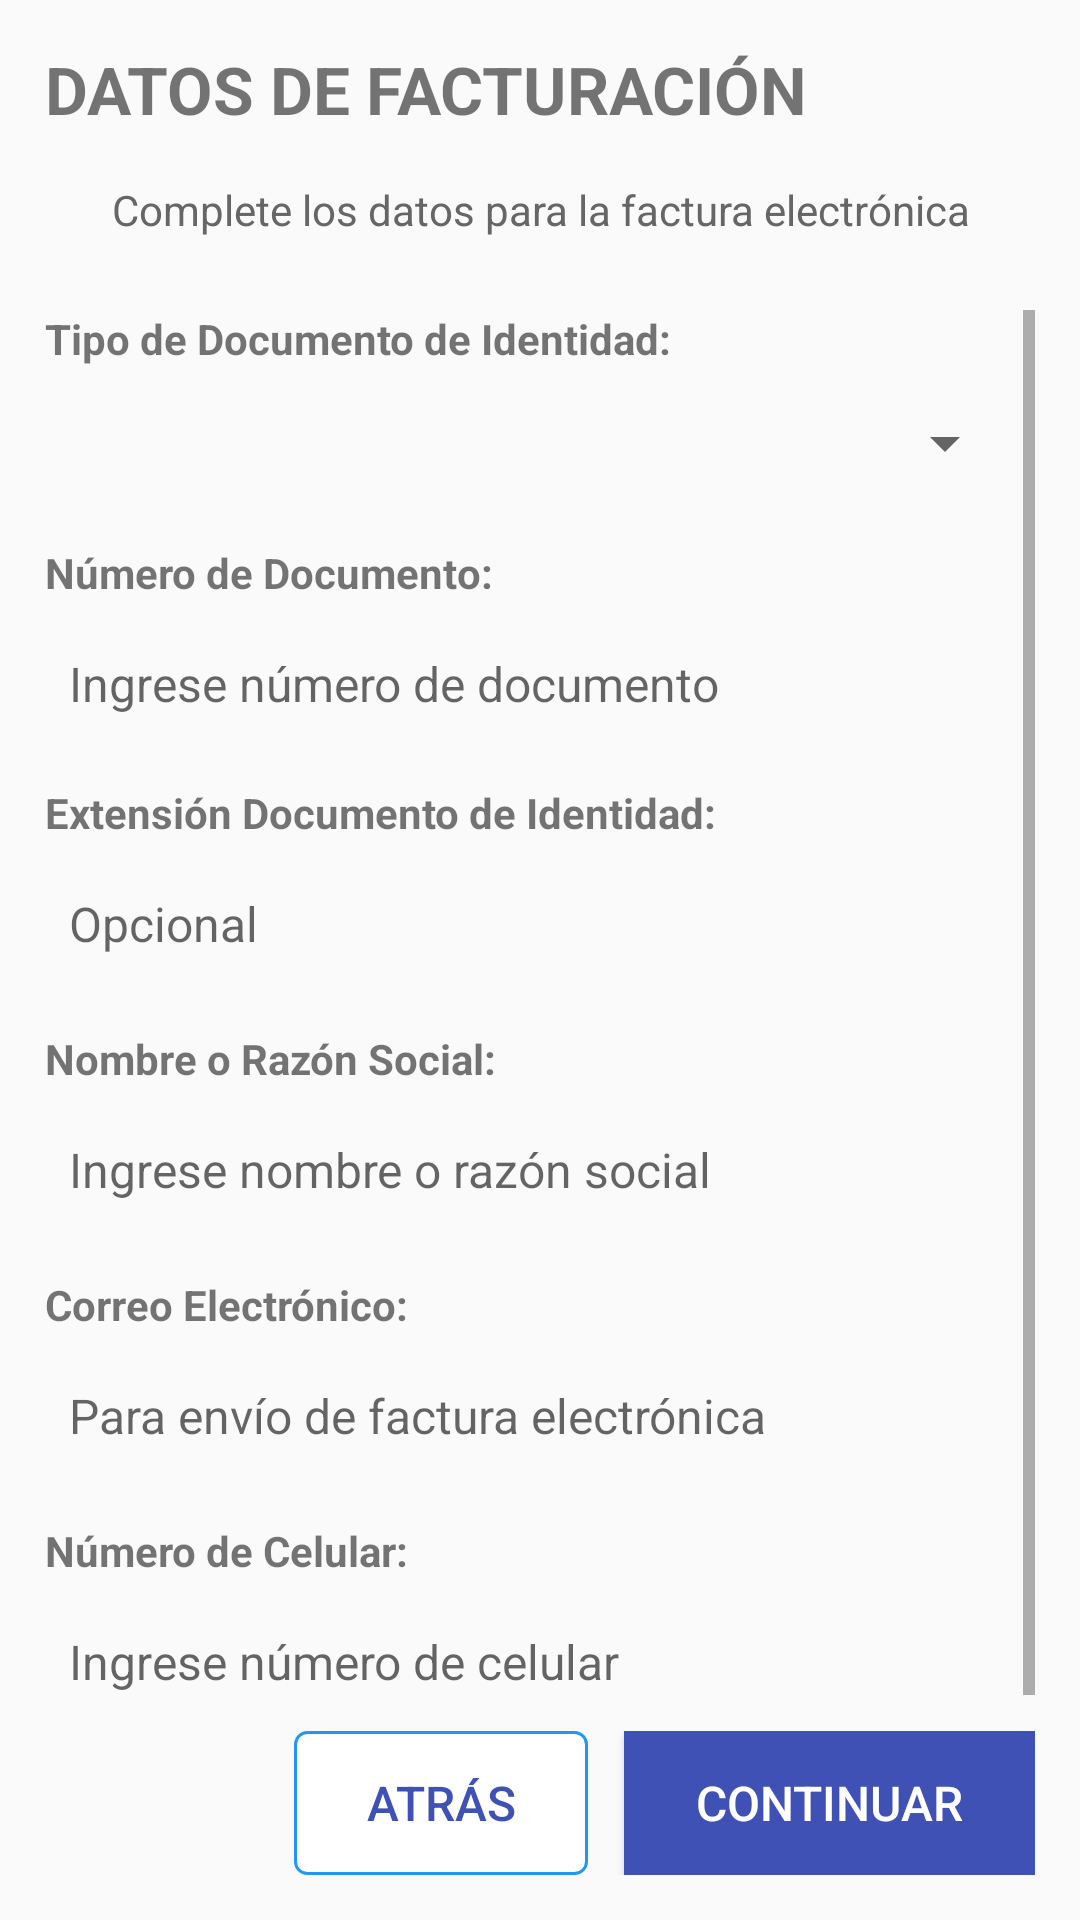

Write the Android layout XML for this screen, with the resource values it uses.
<!-- AndroidManifest.xml: application theme AppTheme -->
<!-- res/layout/fragment_soatc_facturacion.xml -->
<?xml version="1.0" encoding="utf-8"?>
<LinearLayout xmlns:android="http://schemas.android.com/apk/res/android"
    xmlns:tools="http://schemas.android.com/tools"
    android:layout_width="match_parent"
    android:layout_height="match_parent"
    android:orientation="vertical"
    android:padding="15dp"
    tools:context=".fragmento.SoatcFacturacionFragment"
    android:fitsSystemWindows="true">

    
    <TextView
        android:id="@+id/tvTitulo"
        android:layout_width="wrap_content"
        android:layout_height="wrap_content"
        android:text="DATOS DE FACTURACIÓN"
        android:textSize="22sp"
        android:textStyle="bold"
        android:layout_marginBottom="16dp" />

    
    <TextView
        android:layout_width="match_parent"
        android:layout_height="wrap_content"
        android:text="Complete los datos para la factura electrónica"
        android:textSize="14sp"
        android:textColor="#666666"
        android:layout_marginBottom="24dp"
        android:gravity="center" />

    
    <ScrollView
        android:layout_width="match_parent"
        android:layout_height="0dp"
        android:layout_weight="1"
        android:fillViewport="true">

        <LinearLayout
            android:layout_width="match_parent"
            android:layout_height="wrap_content"
            android:orientation="vertical">

            
            <TextView
                android:layout_width="match_parent"
                android:layout_height="wrap_content"
                android:text="Tipo de Documento de Identidad:"
                android:textStyle="bold"
                android:layout_marginBottom="2dp" />

            <LinearLayout
                android:layout_width="match_parent"
                android:layout_height="wrap_content"
                android:orientation="horizontal"
                android:background="@drawable/bg_radio_option"
                android:padding="6dp"
                android:layout_marginBottom="10dp">

                <Spinner
                    android:id="@+id/spinnerTipoDocumento"
                    android:layout_width="match_parent"
                    android:layout_height="35dp"
                    android:spinnerMode="dropdown" />

            </LinearLayout>

            
            <TextView
                android:layout_width="match_parent"
                android:layout_height="wrap_content"
                android:text="Número de Documento:"
                android:textStyle="bold"
                android:layout_marginBottom="2dp" />

            <LinearLayout
                android:layout_width="match_parent"
                android:layout_height="wrap_content"
                android:orientation="horizontal"
                android:background="@drawable/bg_radio_option"
                android:padding="8dp"
                android:layout_marginBottom="8dp">

                <EditText
                    android:id="@+id/etNumeroDocumento"
                    android:layout_width="match_parent"
                    android:layout_height="35dp"
                    android:hint="Ingrese número de documento"
                    android:inputType="number"
                    android:maxLength="15"
                    android:digits="0123456789"

                    android:singleLine="true"
                    android:background="@android:color/transparent"
                    android:textSize="16sp" />
            </LinearLayout>

            
            <LinearLayout
                android:id="@+id/layoutExtensionDocumento"
                android:layout_width="match_parent"
                android:layout_height="wrap_content"
                android:orientation="vertical">

                <TextView
                    android:layout_width="match_parent"
                    android:layout_height="wrap_content"
                    android:text="Extensión Documento de Identidad:"
                    android:textStyle="bold"
                    android:layout_marginBottom="2dp" />

                <LinearLayout
                    android:layout_width="match_parent"
                    android:layout_height="wrap_content"
                    android:orientation="horizontal"
                    android:background="@drawable/bg_radio_option"
                    android:padding="8dp"
                    android:layout_marginBottom="10dp">

                    <EditText
                        android:id="@+id/etExtensionDocumento"
                        android:layout_width="match_parent"
                        android:layout_height="35dp"
                        android:hint="Opcional"
                        android:inputType="textCapCharacters"
                        android:maxLength="3"

                        android:singleLine="true"
                        android:background="@android:color/transparent"
                        android:textSize="16sp" />
                </LinearLayout>
            </LinearLayout>

            
            <TextView
                android:layout_width="match_parent"
                android:layout_height="wrap_content"
                android:text="Nombre o Razón Social:"
                android:textStyle="bold"
                android:layout_marginBottom="2dp" />

            <LinearLayout
                android:layout_width="match_parent"
                android:layout_height="wrap_content"
                android:orientation="horizontal"
                android:background="@drawable/bg_radio_option"
                android:padding="8dp"
                android:layout_marginBottom="10dp">

                <EditText
                    android:id="@+id/etNombreRazonSocial"
                    android:layout_width="match_parent"
                    android:layout_height="35dp"
                    android:hint="Ingrese nombre o razón social"
                    android:inputType="textCapWords|textPersonName"
                    android:maxLength="100"

                    android:background="@android:color/transparent"
                    android:textSize="16sp" />
            </LinearLayout>

            
            <TextView
                android:layout_width="match_parent"
                android:layout_height="wrap_content"
                android:text="Correo Electrónico:"
                android:textStyle="bold"
                android:layout_marginBottom="2dp" />

            <LinearLayout
                android:layout_width="match_parent"
                android:layout_height="wrap_content"
                android:orientation="horizontal"
                android:background="@drawable/bg_radio_option"
                android:padding="8dp"
                android:layout_marginBottom="10dp">

                <EditText
                    android:id="@+id/etEmail"
                    android:layout_width="match_parent"
                    android:layout_height="35dp"
                    android:hint="Para envío de factura electrónica"
                    android:inputType="textEmailAddress"
                    android:maxLength="100"

                    android:singleLine="true"
                    android:background="@android:color/transparent"
                    android:textSize="16sp" />
            </LinearLayout>

            
            <TextView
                android:layout_width="match_parent"
                android:layout_height="wrap_content"
                android:text="Número de Celular:"
                android:textStyle="bold"
                android:layout_marginBottom="2dp" />

            <LinearLayout
                android:layout_width="match_parent"
                android:layout_height="wrap_content"
                android:orientation="horizontal"
                android:background="@drawable/bg_radio_option"
                android:padding="8dp"
                android:layout_marginBottom="10dp">

                <EditText
                    android:id="@+id/etCelular"
                    android:layout_width="match_parent"
                    android:layout_height="35dp"
                    android:hint="Ingrese número de celular"
                    android:inputType="phone"
                    android:maxLength="8"
                    android:digits="0123456789"
                    android:singleLine="true"
                    android:background="@android:color/transparent"
                    android:textSize="16sp" />
            </LinearLayout>

        </LinearLayout>
    </ScrollView>

    
    <LinearLayout
        android:layout_width="match_parent"
        android:layout_height="wrap_content"
        android:orientation="horizontal"
        android:gravity="end">

        
        <Button
            android:id="@+id/btnAtras"
            android:layout_width="wrap_content"
            android:layout_height="wrap_content"
            android:text="Atrás"
            android:layout_marginEnd="12dp"
            android:background="@drawable/btn_border"
            android:textColor="@color/colorPrimary"
            android:textSize="16sp"
            android:paddingStart="24dp"
            android:paddingEnd="24dp" />

        
        <Button
            android:id="@+id/btnSiguiente"
            android:layout_width="wrap_content"
            android:layout_height="wrap_content"
            android:text="Continuar"
            android:background="@color/colorPrimary"
            android:textColor="#FFFFFF"
            android:textSize="16sp"
            android:paddingStart="24dp"
            android:paddingEnd="24dp" />
    </LinearLayout>
</LinearLayout>
<!-- resources referenced by this layout -->
<resources>
  <color name="colorPrimary">#3f51b5</color>
  <!-- drawable btn_border (drawable) -->
  <?xml version="1.0" encoding="utf-8"?>
  <shape xmlns:android="http://schemas.android.com/apk/res/android">
      <solid android:color="#FFFFFF" />
      <stroke
          android:width="1dp"
          android:color="#2196F3" />
      <corners android:radius="4dp" />
  </shape>
  <style name="AppTheme" parent="Theme.AppCompat.Light.NoActionBar">
          
          <item name="colorPrimary">@color/colorPrimary</item>
          <item name="colorPrimaryDark">@color/colorPrimaryDark</item>
          <item name="colorAccent">@color/colorAccent</item>
          <item name="android:windowActionBar">false</item>
          <item name="android:windowActionModeOverlay">true</item>
          
      </style>
  <color name="colorPrimaryDark">#303f9f</color>
  <color name="colorAccent">#616161</color>
</resources>
